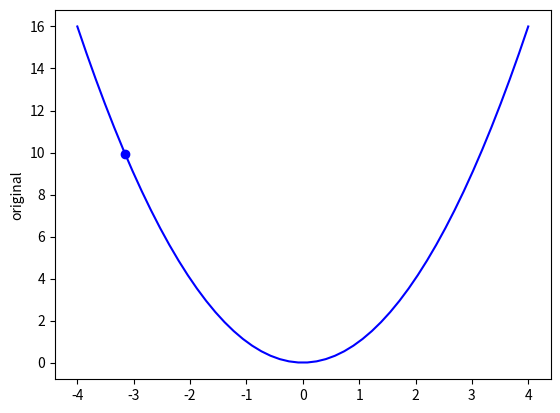

This chart was generated by the following Python code: (Note: this script raises an exception after producing the figure.)
#!python3.7
# -*- coding: utf-8 -*-  
import numpy as np 
import random 
import matplotlib.pyplot as plt  
#小数点4桁まで表示
np.set_printoptions(precision=4) 

m_epsilon = np.finfo(dtype=np.float32).eps 
epsilon = m_epsilon*20 
tolerance = m_epsilon*2 
################################## 
# numerical gradient generic functions 
##################################　　 
def jacobian(x, f, rho):  
    #1行1列
    gradient = np.empty(x.shape) 
    for i in range(len(x)):  
        x_eps = np.zeros(x.shape) 
        x_eps[i] = epsilon 
        # calculate by central difference 
        f_xplus = f(x + x_eps, rho) 
        f_xminus = f(x - x_eps, rho) 
        partial_gradient = (f_xplus - f_xminus)/(2.*epsilon) 
        gradient[i] = partial_gradient 
    return gradient 

def hessian(x, f, rho): 
    dimensions = x.shape[0] 
    H = np.empty((dimensions, dimensions)) 
    for i in range(dimensions): 
        x_eps = np.zeros((dimensions,1)) 
        x_eps[i] = epsilon 
        # calculate by central difference 
        j_xplus = jacobian(x + x_eps, f, rho) 
        j_xminus = jacobian(x - x_eps, f, rho) 
        row_gradient = (j_xplus - j_xminus)/(2.*epsilon)
        #.Tでは、行と列を入れ替える。
        H[i,:] = row_gradient.T 
    return H  
################################## 
# sum(x^2) + all variables have to be positive > 1 
# conditions: all x_i >= 0 
# sum(x_i) = 2 
################################## 
def squared(x):  
 	return np.sum(np.array([x[x_i]**2 for x_i in range(x.shape[0])])) 

def squared_exterior_penalty(x, rho): 
    alpha = 2 
    beta = 2 
    g = [max(0, -x[x_i][0]) for x_i in range(x.shape[0])]
    h = np.array([np.sum(x) - 2.0]) 
    penalty = sum([g_i**alpha for g_i in g]) + abs(h)**beta  
    return squared(x) + rho*penalty  

def squared_j(x, rho): 
    return jacobian(x, squared_exterior_penalty, rho) 

def squared_h(x, rho): 
    return hessian(x, squared_exterior_penalty, rho) 
    # multidimensional newton 
    # notes: 
    # * using the approximated Moore-Penrose inverse (A+)  
    # - to avoid singularities when the matrix determinant is 0
    # * the inverse can also be approximated via Gaussian elimination 
def newton_m(f, df, df2, initial_value, max_iterations, rho): 
    iteration = 0 
    iteration_ks = [] 
    x_k = initial_value 
    J = df(x_k, rho) # Jacobian 
    H = df2(x_k, rho) # Hessian 
    d_k = np.dot(-np.linalg.pinv(H), J) # new step 
    while True:  
        iteration_ks.append(x_k) 
        x_k = x_k + d_k  
        J = df(x_k, rho) 
        H = df2(x_k, rho) 
        #np.dotは内積
        #np.linalg.pinv(H)でHの逆行列
        d_k = np.dot(-np.linalg.pinv(H), J) 
        iteration += 1 
        #abs(d_k[0])+abs(dk[1])
        step_norm = np.linalg.norm(d_k, ord=1) 
        if step_norm <= tolerance: break 
        if iteration >= max_iterations: break 
    return x_k, iteration_ks  
################################## 
# squared function configurations 
################################## 
f_penalty = squared_exterior_penalty 
function = squared 
df = squared_j 
df2 = squared_h 
max_iterations = 20 
random_seed = 777 
random.seed(random_seed) 
#randomの値を固定する。
np.random.seed(random_seed) 
dimensions = 1 
initial_value = -(np.random.rand(dimensions,1)+3)  
################################## 
# solve with newton  
# as incrementing the penalty coefficient "rho" 
# by a gamma factor 
################################## 
print("initial_value =", initial_value) 
rho = 0.1 
gamma = 5.0 
tolerance = 1e-2 
x_i = initial_value 
x_star = x_i 
x_star_list = [] #save found solutions 
for i in range(max_iterations):  
    x_star, iteration_ks = newton_m(f_penalty, df, df2, x_i, 1, rho) 
    x_star_list.append(x_star) 
    step_norm = np.linalg.norm(x_i - x_star, ord=1) 
    if step_norm <= tolerance: break 
    print("iteration {}".format(i+1)) 
    print("x* = {}".format(x_i)) 
    print("f(x) = {}".format(function(x_star))) 
    print("penalty f(x) = {}".format(f_penalty(x_star, rho))) 
    print("rho = %f" % rho) 
    x_i = x_star 
    rho *= gamma 
  
print("#"*10, "solution", "#"*10) 
print("x* =\n", x_star) 
print("f(x*) = {}".format(function(x_star))) 
print("penalty f(x*) = {}".format(f_penalty(x_star, rho))) 

if dimensions == 1: 
    # plot for only 1-d 
    xx = np.linspace(-4, 4) 
    yy = np.array([function(np.array([[x_n]]).T) for x_n in xx]) 
    yy2 = np.array([f_penalty(np.array([[x_n]]).T, rho) for x_n in xx]) 
    fig, ax1 = plt.subplots() 
    ax1.plot(xx,yy, "b-") 
    ax1.set_ylabel("original") 
    ax1.plot(initial_value, function(initial_value), "ob") 
    ax1.plot([float(xs) for xs in x_star_list],  
    [function(np.array([[xs]], dtype=np.float).T) for xs in x_star_list],  "ok") 
    ax2 = ax1.twinx() 
    ax2.plot(xx, yy2, "r-") 
    ax2.set_ylabel("with constraints") 
    ax1.plot(x_star, function(x_star), "or") 
    
    plt.tight_layout() 
    plt.show() 